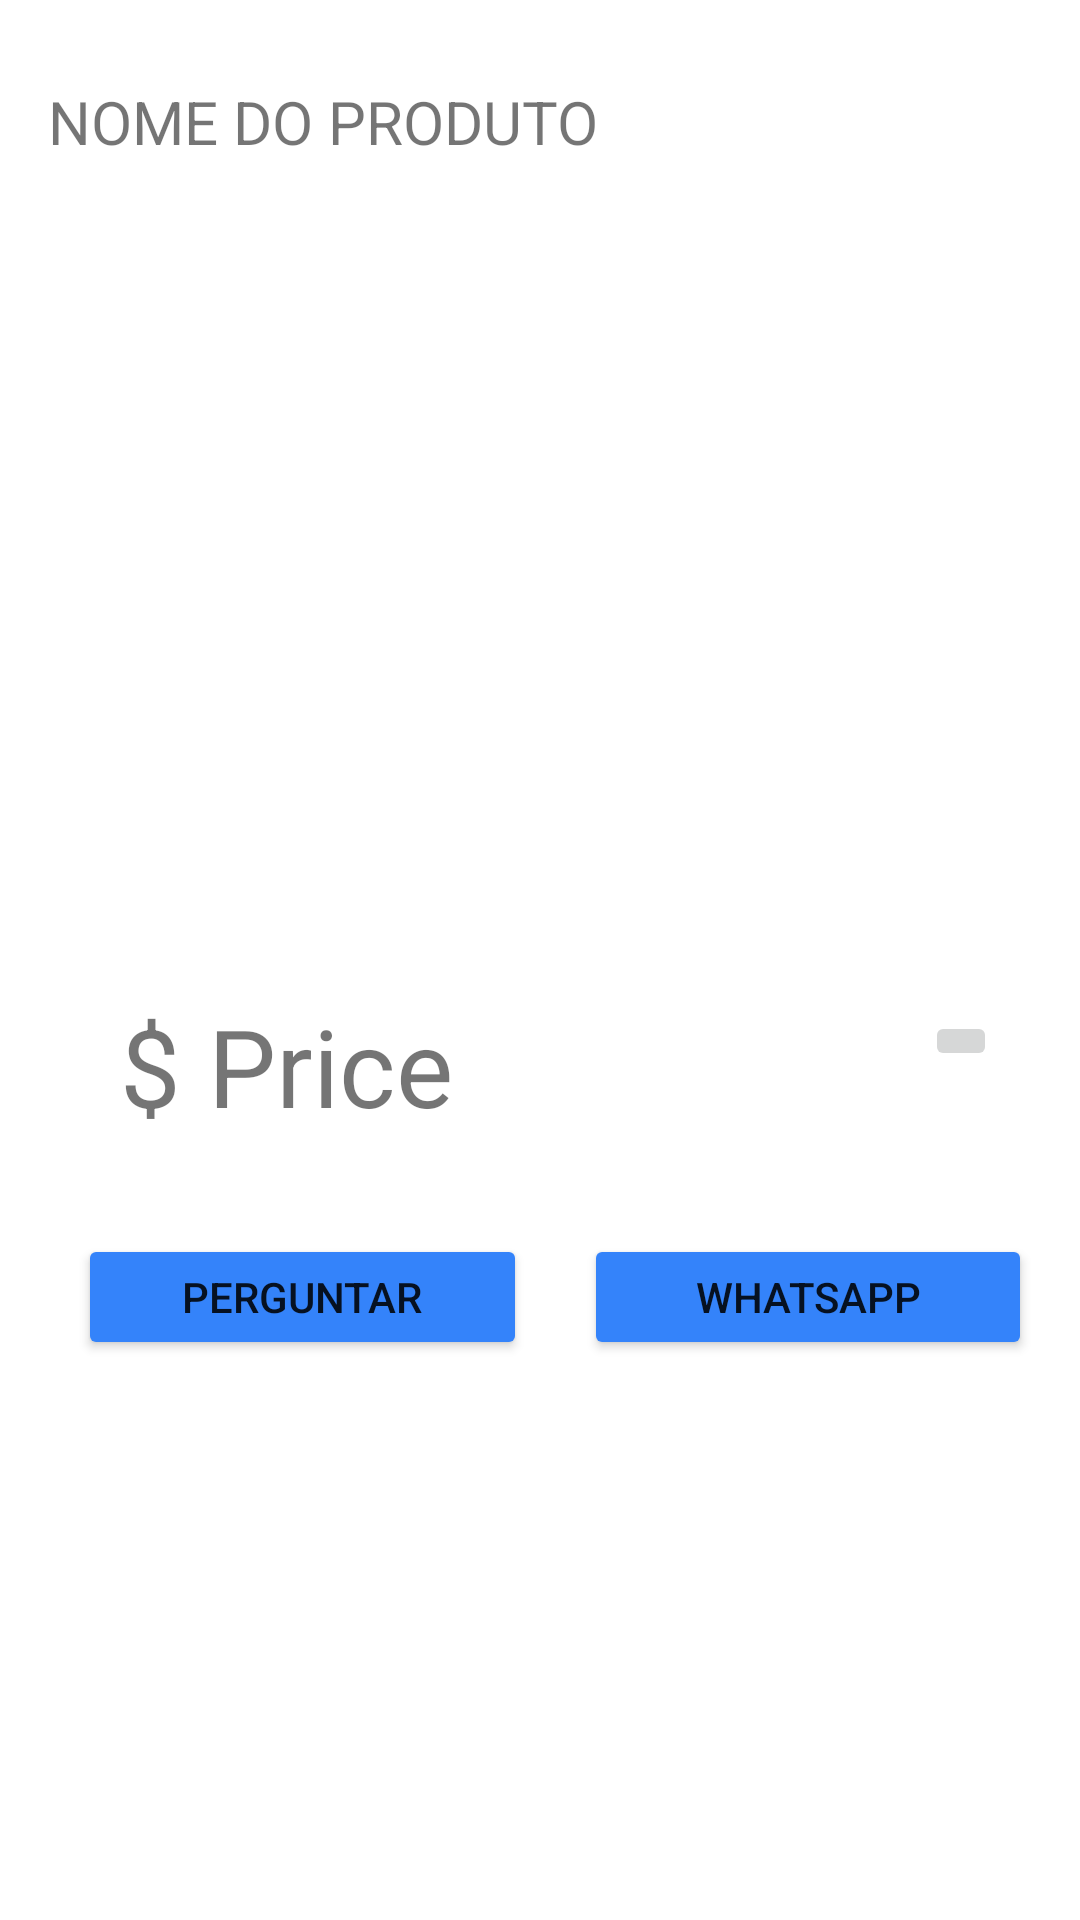

This screen was rendered from an Android layout file. Write that file and the resources it references.
<!-- AndroidManifest.xml: application theme Theme.JobReadiness -->
<!-- res/layout/activity_product_details.xml -->
<?xml version="1.0" encoding="utf-8"?>
<androidx.constraintlayout.widget.ConstraintLayout xmlns:android="http://schemas.android.com/apk/res/android"
    xmlns:app="http://schemas.android.com/apk/res-auto"
    xmlns:tools="http://schemas.android.com/tools"
    android:layout_width="match_parent"
    android:layout_height="match_parent"
    tools:context=".ui.ProductDetails">


    <TextView
        android:id="@+id/text_product_name"
        android:layout_width="wrap_content"
        android:layout_height="wrap_content"
        android:layout_marginStart="16dp"
        android:layout_marginTop="27dp"
        android:layout_marginBottom="23dp"
        android:text="@string/produto_name"
        android:textSize="20sp"
        app:layout_constraintBottom_toTopOf="@+id/image_product"
        app:layout_constraintStart_toStartOf="parent"
        app:layout_constraintTop_toTopOf="parent" />

    <ImageView
        android:id="@+id/image_product"
        android:layout_width="0dp"
        android:layout_height="0dp"
        android:layout_marginStart="16dp"
        android:layout_marginTop="77dp"
        android:layout_marginEnd="16dp"
        android:layout_marginBottom="30dp"
        android:src="@drawable/ic_shopping_cart"
        app:layout_constraintBottom_toTopOf="@+id/imageButton"
        app:layout_constraintEnd_toEndOf="parent"
        app:layout_constraintStart_toStartOf="parent"
        app:layout_constraintTop_toTopOf="parent" />

    <ImageButton
        android:id="@+id/imageButton"
        android:layout_width="wrap_content"
        android:layout_height="wrap_content"
        android:layout_marginBottom="283dp"
        android:src="@drawable/ic_baseline_thumb_up_alt_24"
        app:layout_constraintBottom_toBottomOf="parent"
        app:layout_constraintEnd_toEndOf="@+id/image_product"
        app:layout_constraintHorizontal_bias="0.931"
        app:layout_constraintStart_toEndOf="@+id/textView"
        app:layout_constraintTop_toBottomOf="@+id/image_product" />

    <TextView
        android:id="@+id/textView"
        android:layout_width="wrap_content"
        android:layout_height="wrap_content"
        android:layout_marginStart="40dp"
        android:layout_marginTop="24dp"
        android:text="$ Price"
        android:textSize="36sp"
        app:layout_constraintStart_toStartOf="parent"
        app:layout_constraintTop_toBottomOf="@+id/image_product" />

    <Button
        android:id="@+id/button"
        android:layout_width="0dp"
        android:layout_height="42dp"
        android:layout_marginStart="26dp"
        android:layout_marginTop="32dp"
        android:layout_marginEnd="19dp"
        android:backgroundTint="#3483FA"
        android:text="Perguntar"
        app:layout_constraintBottom_toBottomOf="parent"
        app:layout_constraintEnd_toStartOf="@+id/button2"
        app:layout_constraintHorizontal_bias="0.344"
        app:layout_constraintStart_toStartOf="parent"
        app:layout_constraintTop_toBottomOf="@+id/textView"
        app:layout_constraintVertical_bias="0.0" />

    <Button
        android:id="@+id/button2"
        android:layout_width="0dp"
        android:layout_height="42dp"
        android:layout_marginTop="28dp"
        android:layout_marginEnd="16dp"
        android:backgroundTint="#3483FA"
        android:text="WhatsApp"
        app:layout_constraintBottom_toBottomOf="@+id/button"
        app:layout_constraintEnd_toEndOf="parent"
        app:layout_constraintStart_toEndOf="@+id/button"
        app:layout_constraintTop_toTopOf="@+id/button"
        app:layout_constraintVertical_bias="1.0" />


</androidx.constraintlayout.widget.ConstraintLayout>
<!-- resources referenced by this layout -->
<resources>
  <string name="produto_name">NOME DO PRODUTO</string>
  <style name="Theme.JobReadiness" parent="Theme.MaterialComponents.DayNight.DarkActionBar">
          
          <item name="colorPrimary">@color/purple_500</item>
          <item name="colorPrimaryVariant">@color/purple_700</item>
          <item name="colorOnPrimary">@color/white</item>
          
          <item name="colorSecondary">@color/teal_200</item>
          <item name="colorSecondaryVariant">@color/teal_700</item>
          <item name="colorOnSecondary">@color/black</item>
          
          <item name="android:statusBarColor" tools:targetApi="l">?attr/colorPrimaryVariant</item>
          
      </style>
  <!-- not gathered from this repository: default colours our renderer supplied (Android Studio template values) -->
  <color name="purple_500">#FF6200EE</color>
  <color name="purple_700">#FF3700B3</color>
  <color name="teal_200">#FF03DAC5</color>
  <color name="teal_700">#FF018786</color>
  <color name="black">#FF000000</color>
  <color name="white">#FFFFFFFF</color>
</resources>
